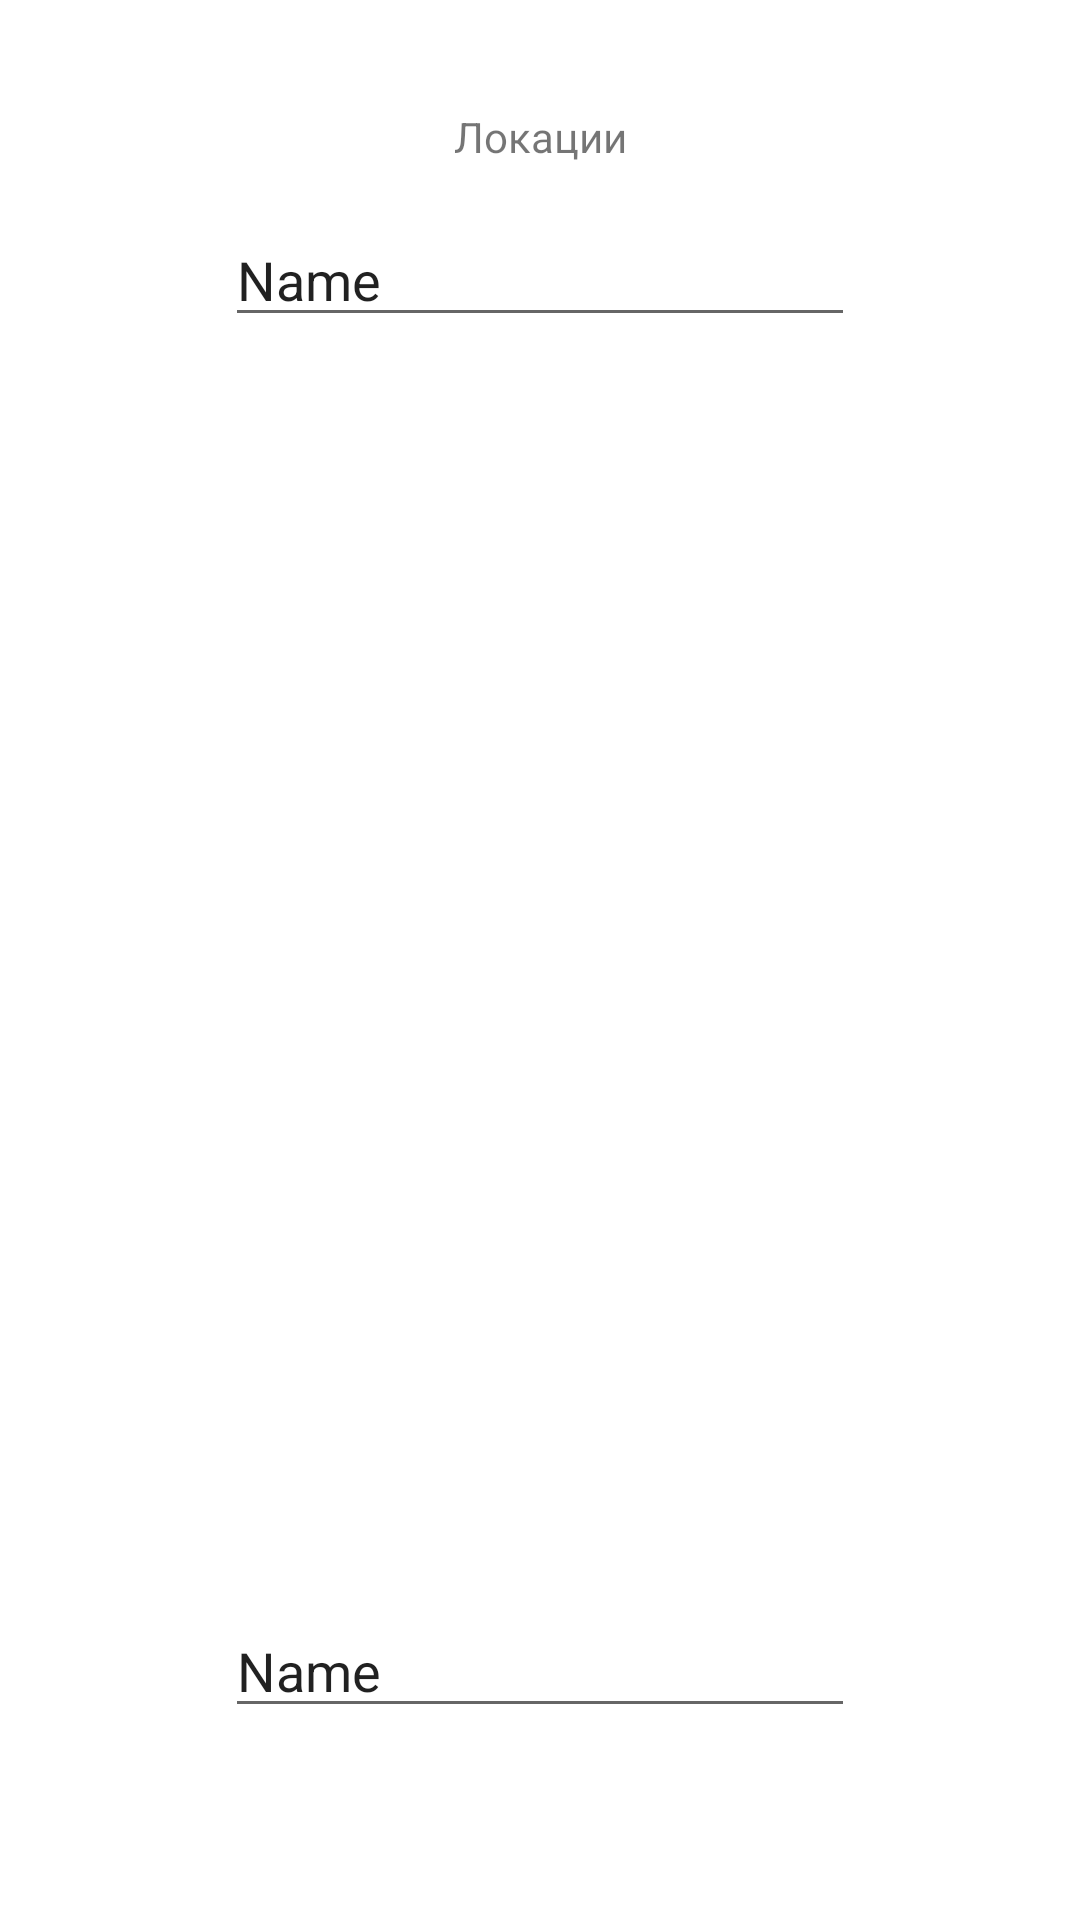

Produce the Android XML layout that renders to this screen, including the resource entries it uses.
<!-- AndroidManifest.xml: application theme Theme.PhotoFirebase -->
<!-- res/layout/fragment_location.xml -->
<?xml version="1.0" encoding="utf-8"?>
<androidx.constraintlayout.widget.ConstraintLayout xmlns:android="http://schemas.android.com/apk/res/android"
    xmlns:app="http://schemas.android.com/apk/res-auto"
    xmlns:tools="http://schemas.android.com/tools"
    android:layout_width="match_parent"
    android:layout_height="match_parent">


    <TextView
        android:id="@+id/textView"
        android:layout_width="wrap_content"
        android:layout_height="wrap_content"
        android:layout_marginTop="36dp"
        android:text="Локации"
        app:layout_constraintEnd_toEndOf="parent"
        app:layout_constraintHorizontal_bias="0.5"
        app:layout_constraintStart_toStartOf="parent"
        app:layout_constraintTop_toTopOf="parent" />

    <EditText
        android:id="@+id/editTextTextPersonName"
        android:layout_width="wrap_content"
        android:layout_height="wrap_content"
        android:layout_marginTop="16dp"
        android:ems="10"
        android:inputType="textPersonName"
        android:text="Name"
        app:layout_constraintEnd_toEndOf="parent"
        app:layout_constraintHorizontal_bias="0.5"
        app:layout_constraintStart_toStartOf="parent"
        app:layout_constraintTop_toBottomOf="@+id/textView" />

    <androidx.recyclerview.widget.RecyclerView
        android:id="@+id/rvPicture"
        android:layout_width="match_parent"
        android:layout_height="0dp"
        android:layout_marginTop="16dp"
        android:layout_marginBottom="16dp"
        app:layoutManager="androidx.recyclerview.widget.GridLayoutManager"
        app:layout_constraintBottom_toTopOf="@+id/editTextTextPersonName2"
        app:layout_constraintEnd_toEndOf="parent"
        app:layout_constraintStart_toStartOf="parent"
        app:layout_constraintTop_toBottomOf="@+id/editTextTextPersonName"/>

    <EditText
        android:id="@+id/editTextTextPersonName2"
        android:layout_width="wrap_content"
        android:layout_height="wrap_content"
        android:layout_marginBottom="64dp"
        android:ems="10"
        android:inputType="textPersonName"
        android:text="Name"
        app:layout_constraintBottom_toBottomOf="parent"
        app:layout_constraintEnd_toEndOf="parent"
        app:layout_constraintHorizontal_bias="0.5"
        app:layout_constraintStart_toStartOf="parent" />

</androidx.constraintlayout.widget.ConstraintLayout>
<!-- resources referenced by this layout -->
<resources>
  <style name="Theme.PhotoFirebase" parent="Theme.MaterialComponents.DayNight.DarkActionBar">
          
          <item name="colorPrimary">@color/purple_500</item>
          <item name="colorPrimaryVariant">@color/purple_700</item>
          <item name="colorOnPrimary">@color/white</item>
          
          <item name="colorSecondary">@color/teal_200</item>
          <item name="colorSecondaryVariant">@color/teal_700</item>
          <item name="colorOnSecondary">@color/black</item>
          
          <item name="android:statusBarColor" tools:targetApi="l">?attr/colorPrimaryVariant</item>
          
      </style>
  <!-- not gathered from this repository: default colours our renderer supplied (Android Studio template values) -->
  <color name="purple_500">#FF6200EE</color>
  <color name="purple_700">#FF3700B3</color>
  <color name="teal_200">#FF03DAC5</color>
  <color name="teal_700">#FF018786</color>
  <color name="black">#FF000000</color>
  <color name="white">#FFFFFFFF</color>
</resources>
